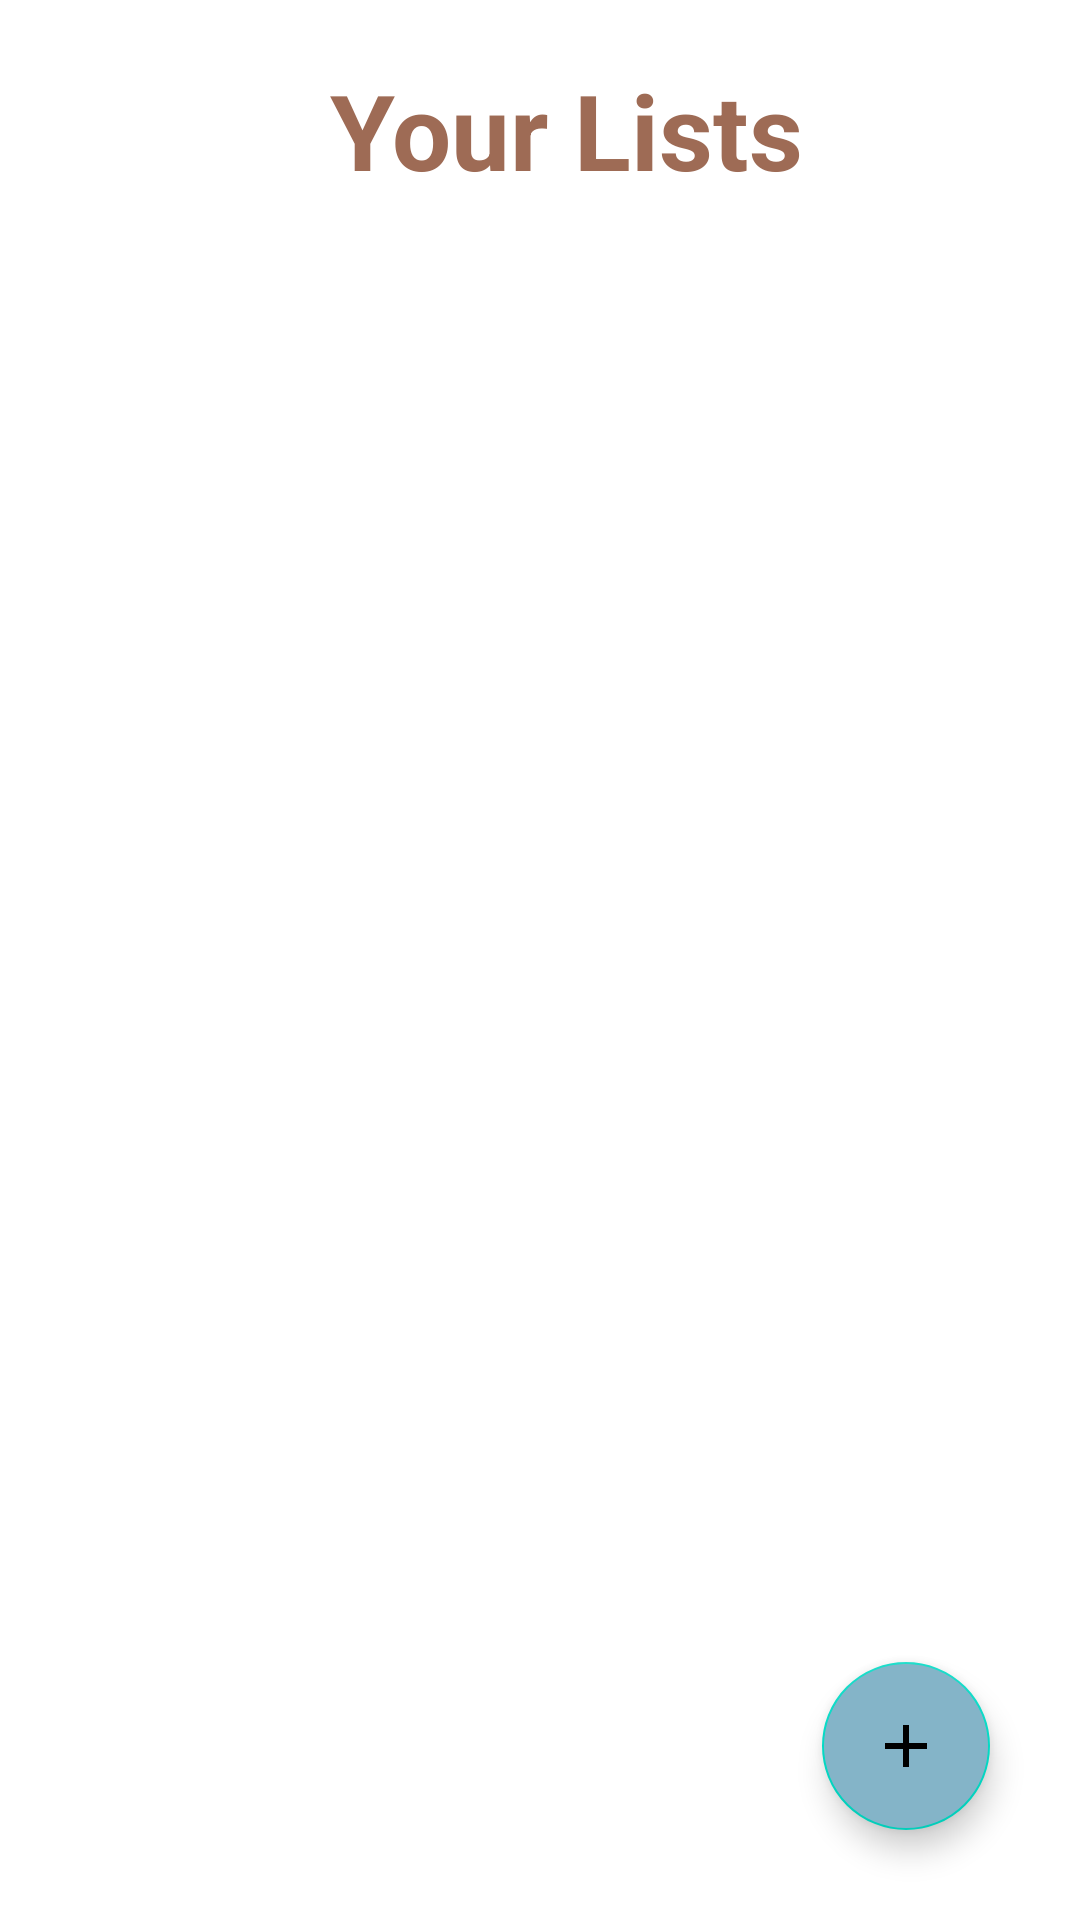

The Android layout XML behind this screen, and the referenced resources:
<!-- AndroidManifest.xml: application theme Theme.DoItCheckIt -->
<!-- res/layout/lists.xml -->
<?xml version="1.0" encoding="utf-8"?>
<RelativeLayout xmlns:android="http://schemas.android.com/apk/res/android"
    android:layout_height="match_parent"
    android:layout_width="match_parent"
    android:background="@drawable/list"
    xmlns:app="http://schemas.android.com/apk/res-auto">

    <TextView
        android:id = "@+id/listtitle"
        android:layout_width = "wrap_content"
        android:layout_height = "wrap_content"
        android:textStyle = "bold"
        android:text = "Your Lists"
        android:textColor = "#9E6B55"
        android:gravity="center"
        android:layout_marginStart = "110dp"
        android:layout_marginBottom = "20dp"
        android:layout_marginTop = "20dp"
        android:textSize = "35sp" />

    <androidx.recyclerview.widget.RecyclerView
        android:id = "@+id/tasksoverview"
        android:layout_width="match_parent"
        android:layout_height="wrap_content"
        android:layout_below = "@id/listtitle"
        app:layoutManager = "androidx.recyclerview.widget.LinearLayoutManager"
        android:nestedScrollingEnabled="true"/>

    <com.google.android.material.floatingactionbutton.FloatingActionButton
        android:id = "@+id/addList"
        android:layout_width="wrap_content"
        android:layout_height="wrap_content"
        android:layout_alignParentBottom="true"
        android:layout_alignParentEnd="true"
        android:layout_margin = "30dp"
        android:backgroundTint = "#84B4C8"
        android:src = "@drawable/ic_baseline_button"
        />
    </RelativeLayout>
<!-- resources referenced by this layout -->
<resources>
  <!-- drawable ic_baseline_button (drawable) -->
  <vector android:autoMirrored="true" android:height="70dp"
      android:tint="#FFFCB7" android:viewportHeight="24"
      android:viewportWidth="24" android:width="70dp" xmlns:android="http://schemas.android.com/apk/res/android">
      <path android:fillColor="#FFFCB7" android:pathData="M19,13h-6v6h-2v-6H5v-2h6V5h2v6h6v2z"/>
  </vector>
  <style name="Theme.DoItCheckIt" parent="Theme.MaterialComponents.Light.NoActionBar">
          
          <item name="colorPrimary">@color/purple_500</item>
          <item name="colorPrimaryVariant">@color/purple_700</item>
          <item name="colorOnPrimary">@color/white</item>
          
          <item name="colorSecondary">@color/teal_200</item>
          <item name="colorSecondaryVariant">@color/teal_700</item>
          <item name="colorOnSecondary">@color/black</item>
          
          <item name="android:statusBarColor" tools:targetApi="l">?attr/colorPrimaryVariant</item>
          
      </style>
  <color name="purple_500">#FF6200EE</color>
  <color name="purple_700">#FF3700B3</color>
  <color name="white">#FFFFFFFF</color>
  <color name="teal_200">#FF03DAC5</color>
  <color name="teal_700">#FF018786</color>
  <color name="black">#FF000000</color>
</resources>
